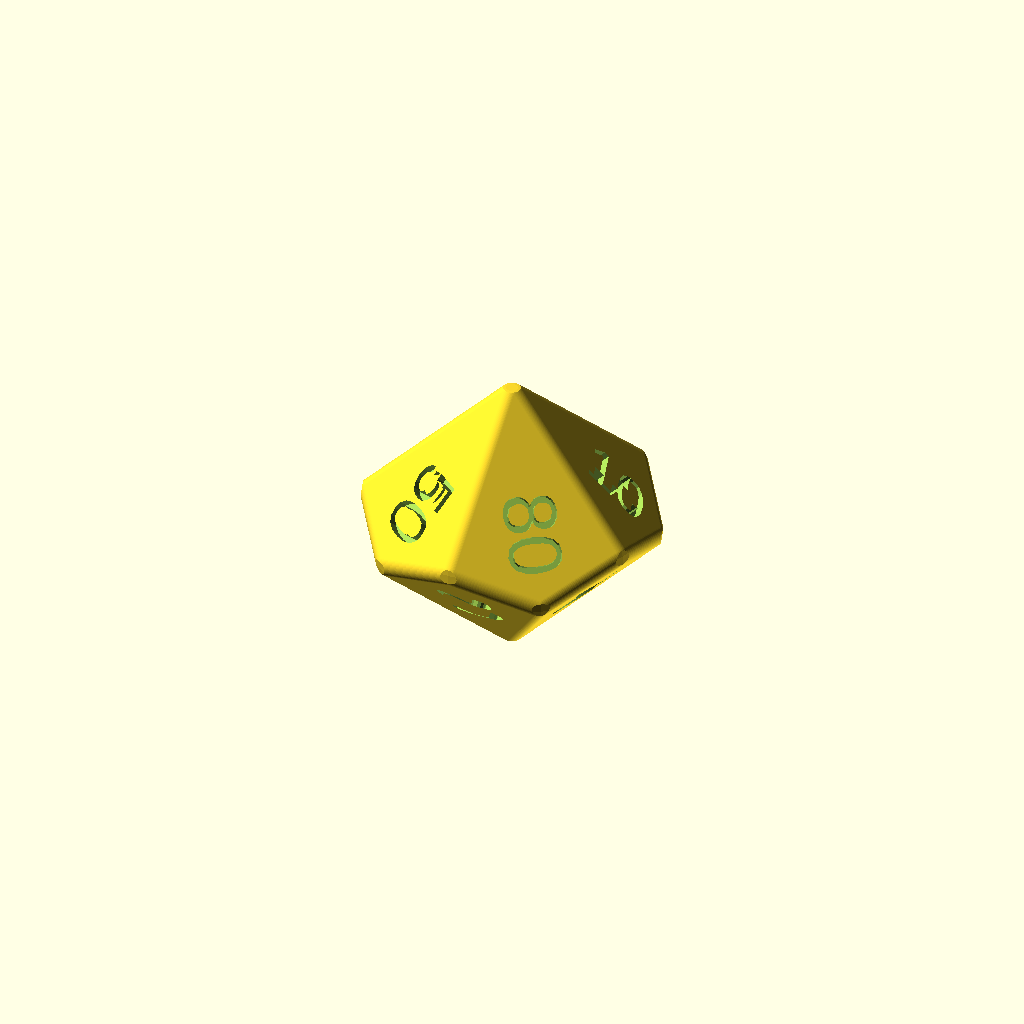
Cell 1: rendered with the file's own defaults.
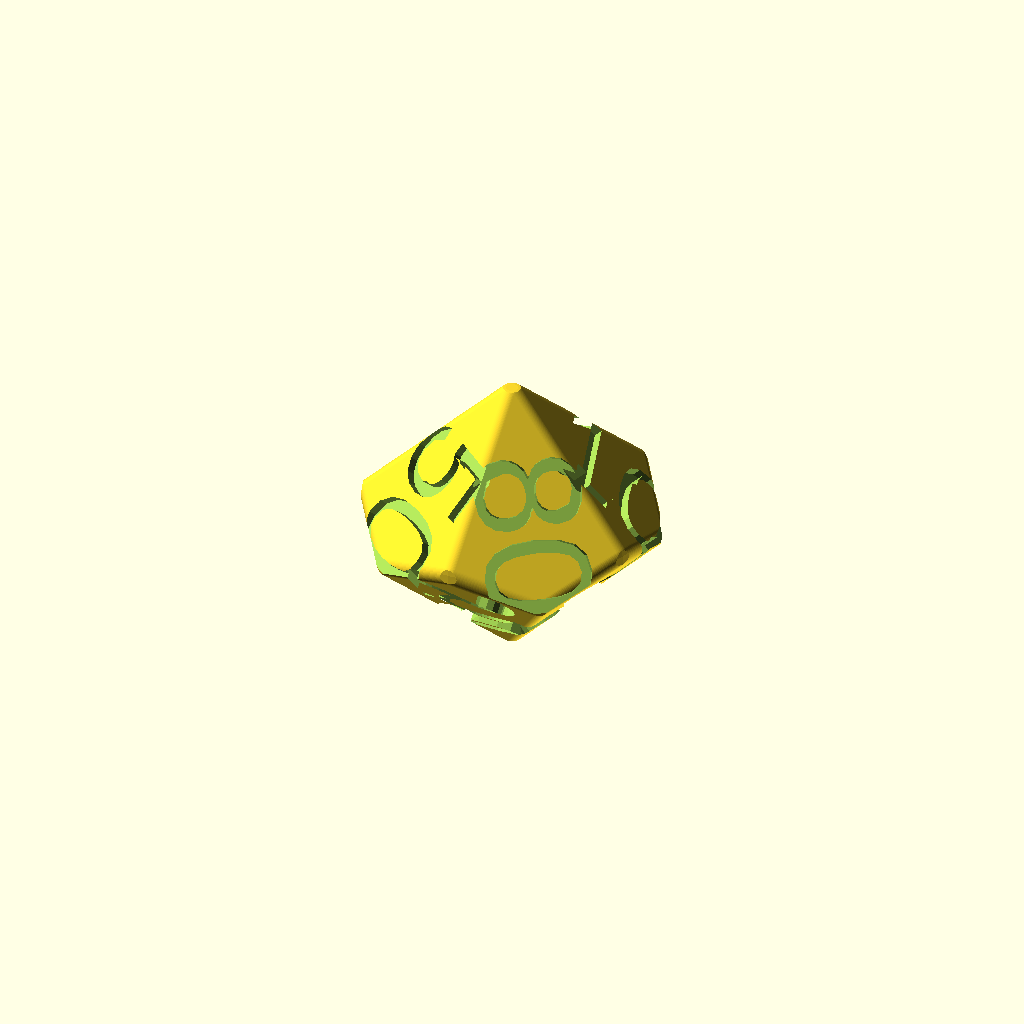
Cell 2 — txt_size set to 0.8, the other parameters unchanged.
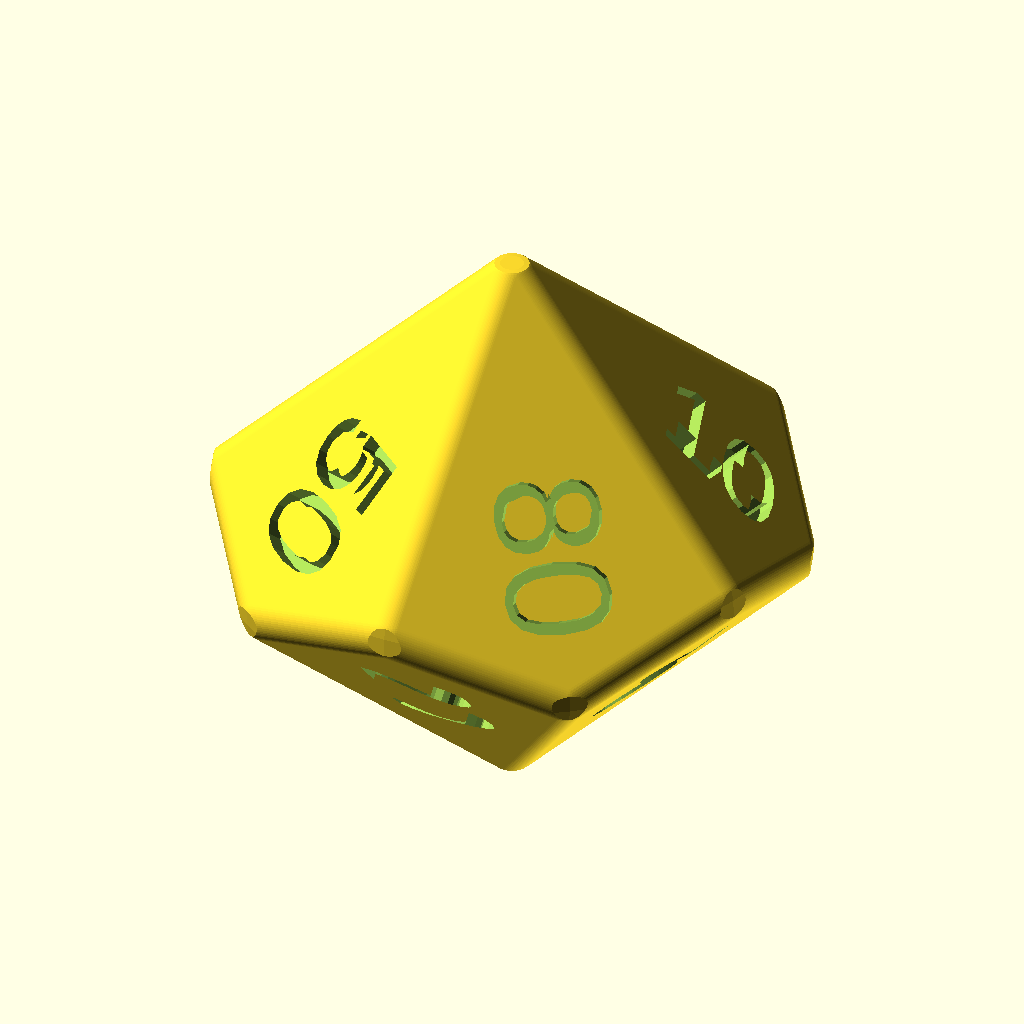
Cell 3: the same model with diameter = 48.
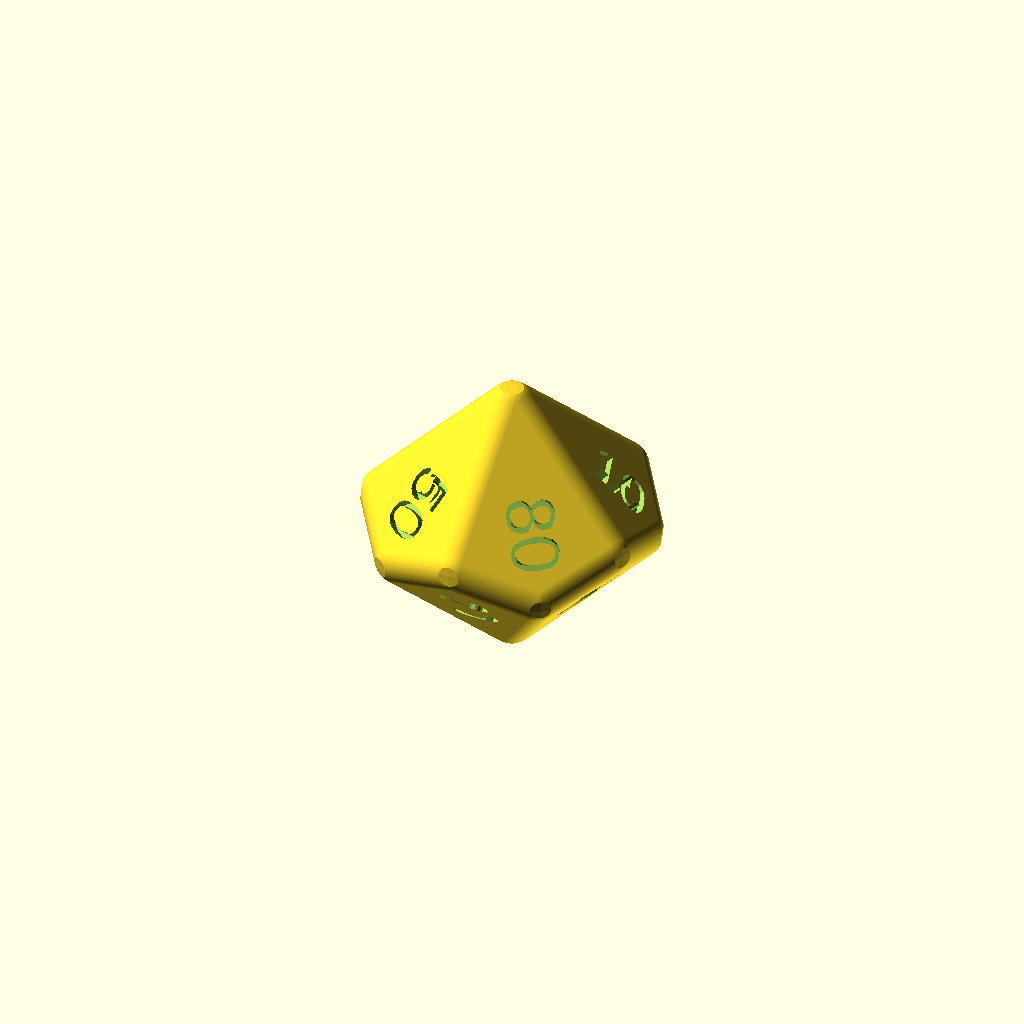
Cell 4: the same model with minko = 0.2.
All cells are drawn from one camera (rotation 55°, 0°, 25°, orthographic, colour scheme Cornfield), so only the parameter changes between them.
The OpenSCAD source (d10-PentagonalTrapezohedron.scad):
// Pentagonal Trapezohedron
//   coords via: http://dmccooey.com/polyhedra/PentagonalTrapezohedron.html
//
use <polyhedra_primitives.scad>;

txt_depth = .12;
txt_size = .4;
txt_font = "Arial"; // "Helvetica:style=Bold";
diameter = 24; // distance from one vertex to the vertex opposite
//minko = 0.1;   // chamfer the edges [0 = disabled]
//roll = 0.15;   // round by intersection with a smaller sphere [0 = disabled]
minkfn = 80;   // sets the $fn variable for the "rounding"s

// sharp edges
minko = 0.1; // 0.03;
roll = 0.02; // 0.0

// shape constants
C0 = 0.1067764671821527129104854331344823715423;
original_diameter = 1 + C0^2 + minko;
scaling_factor = diameter * 0.5 / original_diameter;
C1 = 1 + C0 + C0^2;
// z intersect of the ray perpendicular to the faces
zint = -(C1 - (1 + 2 * cos(36)) / C1) / 4; 

// balanced opposed faces and the smallest imbalance of the vertices
// (.5 for the degree 5 vertices; two degree 3 vertices deviate by 2.5,
//  two by 1.5 and the remaining six by .5)
//
// labels = ["1","8","5","4","9.","7","2","10","3","6."]; // 1-10
labels = ["10","80","50","40","90"," 70"," 20"," 00"," 30"," 60"]; // 00-90
//labels = ["1","8","5","4","9.","7","2","0","3","6."]; // 0-9

C021 = 1 + C0^2;
vertices = [
    [       0,        0,  C021],
    [       0,        0, -C021],
    [ sin(36),  cos(36),    C0],
    [ sin(72),  cos(72),   -C0],
    [sin(108), cos(108),    C0],
    [sin(144), cos(144),   -C0],
    [sin(180), cos(180),    C0],
    [sin(216), cos(216),   -C0],
    [sin(252), cos(252),    C0],
    [sin(288), cos(288),   -C0],
    [sin(324), cos(324),    C0],
    [sin(360), cos(360),   -C0],
];

faces = [
    [ 0,  2,  3,  4], [ 0,  4,  5,  6], [ 0,  6,  7,  8],
    [ 0,  8,  9, 10], [ 0, 10, 11,  2],
    [ 1,  5,  4,  3], [ 1,  7,  6,  5], [ 1,  9,  8,  7],
    [ 1, 11, 10,  9], [ 1,  3,  2, 11]
];

// polyhedron rendered with labels and chamfering
render_10_12(labels, scaling_factor, vertices, faces, minko,
             original_diameter, roll, minkfn,
             txt_font, txt_size, txt_depth,
             0, zint);
Customizer parameters (derived from the source; name, type, default, range or options):
txt_depth: number, default 0.12
txt_size: number, default 0.4
txt_font: string, default "Arial"
diameter: number, default 24
minkfn: number, default 80
minko: number, default 0.1
roll: number, default 0.02
C0: number, default 0.10677646718215271
